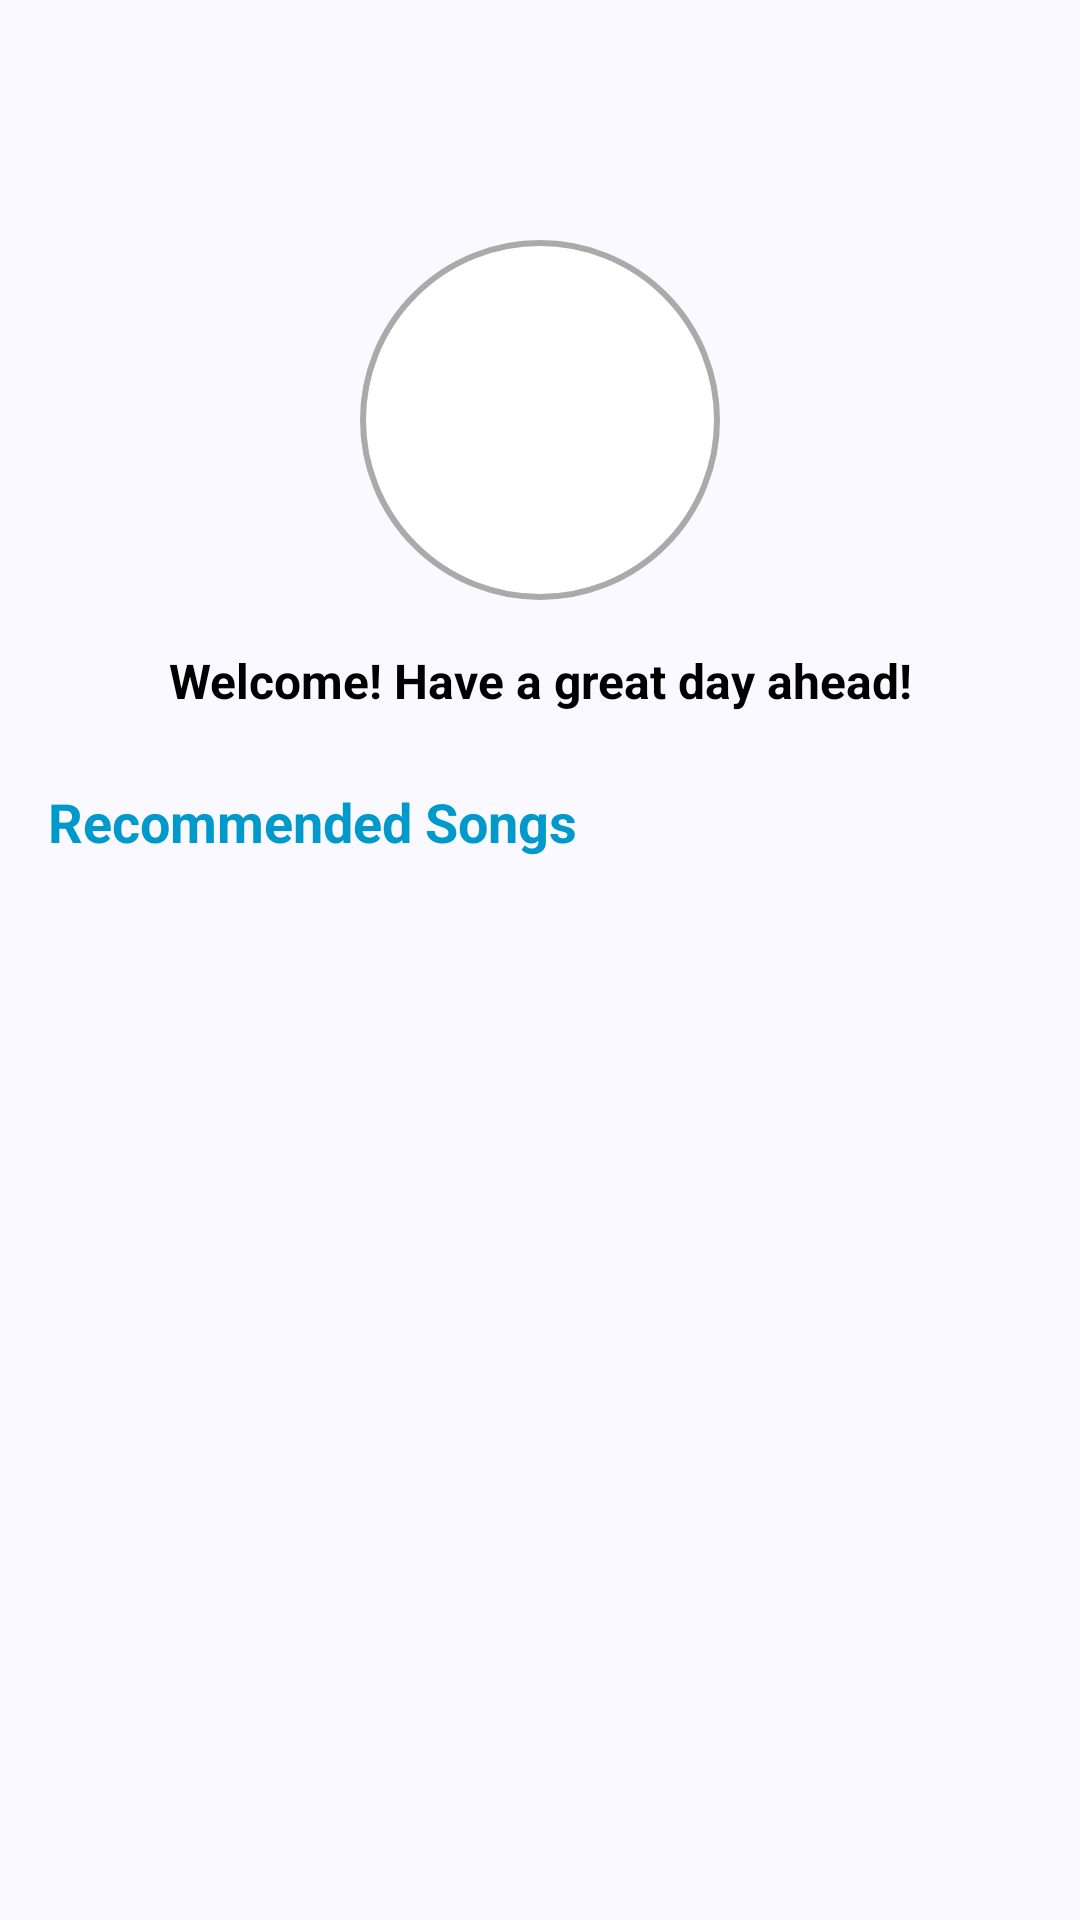

This screen was rendered from an Android layout file. Write that file and the resources it references.
<!-- AndroidManifest.xml: application theme Theme.HC -->
<!-- res/layout/fragment_home.xml -->
<?xml version="1.0" encoding="utf-8"?>
<androidx.constraintlayout.widget.ConstraintLayout
    xmlns:android="http://schemas.android.com/apk/res/android"
    xmlns:app="http://schemas.android.com/apk/res-auto"
    xmlns:tools="http://schemas.android.com/tools"
    android:layout_width="match_parent"
    android:layout_height="match_parent"
    tools:context=".ui.home.HomeFragment">

    <LinearLayout
        android:layout_width="0dp"
        android:layout_height="0dp"
        android:orientation="vertical"
        android:padding="16dp"
        app:layout_constraintTop_toTopOf="parent"
        app:layout_constraintBottom_toBottomOf="parent"
        app:layout_constraintStart_toStartOf="parent"
        app:layout_constraintEnd_toEndOf="parent">

        
        <ImageView
            android:id="@+id/avatarImageView"
            android:layout_width="120dp"
            android:layout_height="120dp"
            android:layout_marginTop="64dp"
            android:layout_marginBottom="8dp"
            android:contentDescription="@string/avatar_image"
            android:scaleType="centerCrop"
            android:src="@drawable/ic_profile_icon"
            android:background="@drawable/circle_background"
            android:layout_gravity="center_horizontal" />

        
        <TextView
            android:id="@+id/dailyMessageTextView"
            android:layout_width="match_parent"
            android:layout_height="wrap_content"
            android:layout_marginTop="8dp"
            android:textSize="16sp"
            android:textColor="@android:color/black"
            android:gravity="center"
            android:textStyle="bold"
            android:text="@string/sample_message" />

        
        <TextView
            android:id="@+id/recommendationsTitle"
            android:layout_width="match_parent"
            android:layout_height="wrap_content"
            android:layout_marginTop="24dp"
            android:textSize="18sp"
            android:textStyle="bold"
            android:textColor="@android:color/holo_blue_dark"
            android:text="Recommended Songs" />

        
        <androidx.recyclerview.widget.RecyclerView
            android:id="@+id/recommendationsRecyclerView"
            android:layout_width="match_parent"
            android:layout_height="337dp"
            android:layout_marginTop="8dp"
            android:padding="8dp"
            android:scrollbars="vertical"
            app:layout_constraintBottom_toTopOf="@id/downloadButton"
            app:layout_constraintHeight_default="percent"
            app:layout_constraintHeight_percent="0.8"
            app:layout_constraintTop_toBottomOf="@id/recommendationsTitle" />

        
        <Button
            android:id="@+id/downloadButton"
            android:layout_width="wrap_content"
            android:layout_height="wrap_content"
            android:layout_marginTop="16dp"
            android:layout_gravity="center_horizontal"
            android:text="Download Recommendations"
            app:layout_constraintTop_toBottomOf="@id/recommendationsRecyclerView" />

        
        <ProgressBar
            android:id="@+id/progressBar"
            android:layout_width="wrap_content"
            android:layout_height="wrap_content"
            android:visibility="gone"
            style="?android:attr/progressBarStyleLarge"
            app:layout_constraintBottom_toBottomOf="parent"
            app:layout_constraintTop_toTopOf="parent"
            app:layout_constraintStart_toStartOf="parent"
            app:layout_constraintEnd_toEndOf="parent" />

    </LinearLayout>
</androidx.constraintlayout.widget.ConstraintLayout>
<!-- resources referenced by this layout -->
<resources>
  <!-- drawable circle_background (drawable) -->
  <shape xmlns:android="http://schemas.android.com/apk/res/android">
      <solid android:color="@android:color/white" />
      <stroke android:width="2dp" android:color="@android:color/darker_gray" />
      <corners android:radius="60dp" />
      <padding android:left="4dp" android:top="4dp" android:right="4dp" android:bottom="4dp" />
  </shape>
  <string name="avatar_image">User Avatar</string>
  <string name="sample_message">Welcome! Have a great day ahead!</string>
  <color name="md_theme_primary">#415F91</color>
  <color name="md_theme_onPrimary">#FFFFFF</color>
  <color name="md_theme_primaryContainer">#D6E3FF</color>
  <color name="md_theme_onPrimaryContainer">#001B3E</color>
  <color name="md_theme_secondary">#565F71</color>
  <color name="md_theme_onSecondary">#FFFFFF</color>
  <color name="md_theme_secondaryContainer">#DAE2F9</color>
  <color name="md_theme_onSecondaryContainer">#131C2B</color>
  <color name="md_theme_tertiary">#705575</color>
  <color name="md_theme_onTertiary">#FFFFFF</color>
  <color name="md_theme_tertiaryContainer">#FAD8FD</color>
  <color name="md_theme_onTertiaryContainer">#28132E</color>
  <color name="md_theme_error">#BA1A1A</color>
  <color name="md_theme_onError">#FFFFFF</color>
  <color name="md_theme_errorContainer">#FFDAD6</color>
  <color name="md_theme_onErrorContainer">#410002</color>
  <color name="md_theme_background">#F9F9FF</color>
  <color name="md_theme_onBackground">#191C20</color>
  <color name="md_theme_surface">#F9F9FF</color>
  <color name="md_theme_onSurface">#191C20</color>
  <color name="md_theme_surfaceVariant">#E0E2EC</color>
  <color name="md_theme_onSurfaceVariant">#44474E</color>
  <color name="md_theme_outline">#74777F</color>
  <color name="md_theme_outlineVariant">#C4C6D0</color>
  <color name="md_theme_inverseSurface">#2E3036</color>
  <color name="md_theme_inverseOnSurface">#F0F0F7</color>
  <color name="md_theme_inversePrimary">#AAC7FF</color>
  <color name="md_theme_primaryFixed">#D6E3FF</color>
  <color name="md_theme_onPrimaryFixed">#001B3E</color>
  <color name="md_theme_primaryFixedDim">#AAC7FF</color>
  <color name="md_theme_onPrimaryFixedVariant">#284777</color>
  <color name="md_theme_secondaryFixed">#DAE2F9</color>
  <color name="md_theme_onSecondaryFixed">#131C2B</color>
  <color name="md_theme_secondaryFixedDim">#BEC6DC</color>
  <color name="md_theme_onSecondaryFixedVariant">#3E4759</color>
  <color name="md_theme_tertiaryFixed">#FAD8FD</color>
  <color name="md_theme_onTertiaryFixed">#28132E</color>
  <color name="md_theme_tertiaryFixedDim">#DDBCE0</color>
  <color name="md_theme_onTertiaryFixedVariant">#573E5C</color>
  <color name="md_theme_surfaceDim">#D9D9E0</color>
  <color name="md_theme_surfaceBright">#F9F9FF</color>
  <color name="md_theme_surfaceContainerLowest">#FFFFFF</color>
  <color name="md_theme_surfaceContainerLow">#F3F3FA</color>
  <color name="md_theme_surfaceContainer">#EDEDF4</color>
  <color name="md_theme_surfaceContainerHigh">#E7E8EE</color>
  <color name="md_theme_surfaceContainerHighest">#E2E2E9</color>
</resources>
